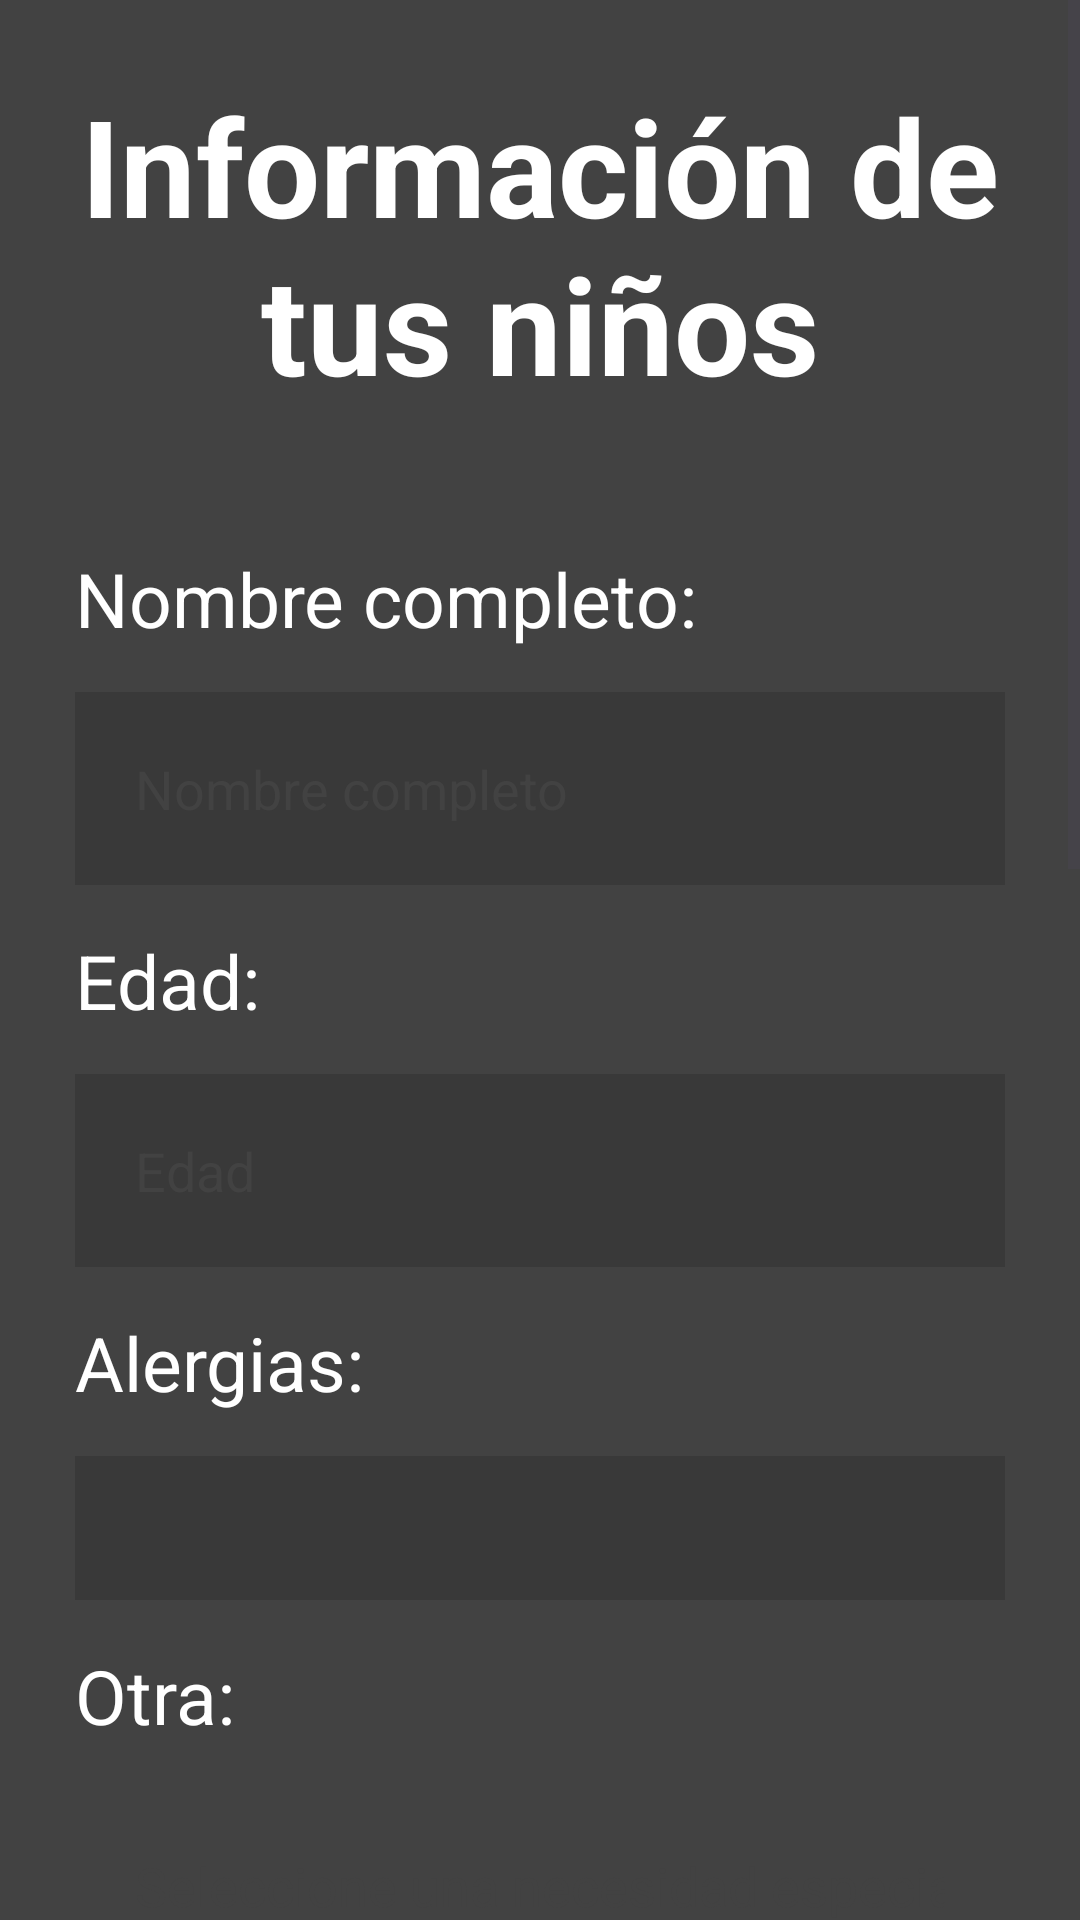

This screen was rendered from an Android layout file. Write that file and the resources it references.
<!-- AndroidManifest.xml: application theme Theme.NanniApp -->
<!-- res/layout/activity_kid_register.xml -->
<?xml version="1.0" encoding="utf-8"?>
<ScrollView xmlns:app="http://schemas.android.com/apk/res-auto"
    xmlns:tools="http://schemas.android.com/tools"
    android:layout_height="match_parent"
    android:layout_width="match_parent"
    xmlns:android="http://schemas.android.com/apk/res/android">
    <LinearLayout
        android:layout_width="wrap_content"
        android:layout_height="wrap_content"
        android:orientation="vertical"
        android:padding="25dp"
        android:background="@color/gray"
        tools:context=".MainActivity">

        <TextView
            android:id="@+id/tvPersonalInfoKid"
            android:layout_width="match_parent"
            android:layout_height="wrap_content"
            android:layout_marginBottom="30dp"
            android:text="@string/tvPersonalInfoKid"
            android:textAlignment="center"
            android:textColor="@color/white"
            android:textSize="45sp"
            android:textStyle="bold"/>

        <TextView
            android:id="@+id/tvNameChild"
            android:layout_width="match_parent"
            android:layout_height="wrap_content"
            android:ems="10"
            android:text="@string/tvCompleteName"
            android:layout_marginTop="15dp"
            android:textColor="@color/white"
            android:minHeight="48dp"
            android:textSize="25sp" />

        <EditText
            android:id="@+id/etNameChild"
            android:layout_width="match_parent"
            android:layout_height="wrap_content"
            android:background="@color/darkerGray"
            android:ems="10"
            android:hint="Nombre completo"
            android:textColorHint="@color/gray"
            android:inputType="text"
            android:textColor="@color/white"
            android:minHeight="48dp"
            android:padding="20dp" />

        <TextView
            android:id="@+id/tvAgeChild"
            android:layout_width="match_parent"
            android:layout_height="wrap_content"
            android:ems="10"
            android:text="@string/tvAge"
            android:layout_marginTop="15dp"
            android:minHeight="48dp"
            android:textColor="@color/white"
            android:textSize="25sp" />
        <EditText
            android:id="@+id/etAgeChild"
            android:layout_width="match_parent"
            android:layout_height="wrap_content"
            android:background="@color/darkerGray"
            android:minHeight="48dp"
            android:ems="10"
            android:hint="Edad"
            android:textColorHint="@color/gray"
            android:textColor="@color/white"
            android:inputType="text"
            android:padding="20dp"/>
        <TextView
            android:id="@+id/tvAllergies"
            android:layout_width="match_parent"
            android:layout_height="wrap_content"
            android:ems="10"
            android:text="@string/tvAllergies"
            android:layout_marginTop="15dp"
            android:minHeight="48dp"
            android:textColor="@color/white"
            android:textSize="25sp" />

        <Spinner
            android:id="@+id/spinnerAllergies"
            android:layout_width="match_parent"
            android:layout_height="wrap_content"
            android:background="@color/darkerGray"
            android:minHeight="48dp"
            android:padding="20dp"/>

        <TextView
            android:id="@+id/tvOtherAllergies"
            android:layout_width="match_parent"
            android:layout_height="wrap_content"
            android:ems="10"
            android:text="@string/tvOther"
            android:minHeight="48dp"
            android:layout_marginTop="15dp"
            android:textColor="@color/white"
            android:textSize="25sp" />
        <EditText
            android:id="@+id/etOtherAllergies"
            android:minHeight="48dp"
            android:layout_width="match_parent"
            android:layout_height="wrap_content"
            android:hint="Seleccione una necesidad especial"
            android:textColorHint="@color/gray"
            android:background="@drawable/edittext_bottom_border"
            android:inputType="text"
            android:textColor="@color/white"
            android:padding="20dp" />
        <TextView
            android:id="@+id/tvMedicalCondition"
            android:layout_width="match_parent"
            android:layout_height="wrap_content"
            android:ems="10"
            android:text="@string/tvMedicalCondition"
            android:layout_marginTop="15dp"
            android:minHeight="48dp"
            android:textColor="@color/white"
            android:textSize="25sp" />

        <Spinner
            android:id="@+id/spinnerMedicalConditions"
            android:layout_width="match_parent"
            android:layout_height="wrap_content"
            android:background="@color/darkerGray"
            android:minHeight="48dp"
            android:textColor="@color/white"
            android:padding="20dp" />

        <TextView
            android:id="@+id/tvOtherMedicalCondition"
            android:layout_width="match_parent"
            android:layout_height="wrap_content"
            android:ems="10"
            android:text="@string/tvOther"
            android:layout_marginTop="15dp"
            android:textColor="@color/white"
            android:textSize="25sp" />
        <EditText
            android:id="@+id/etOtherMedicalCondition"
            android:minHeight="48dp"
            android:layout_width="match_parent"
            android:layout_height="wrap_content"
            android:textColor="@color/white"
            android:hint="Especifique la alergia"
            android:textColorHint="@color/gray"
            android:background="@drawable/edittext_bottom_border"
            android:inputType="text"
            android:padding="20dp" />
        <TextView
            android:id="@+id/tvSpecialNeeds"
            android:layout_width="match_parent"
            android:layout_height="wrap_content"
            android:ems="10"
            android:text="@string/tvSpecialNeeds"
            android:layout_marginTop="15dp"
            android:minHeight="48dp"
            android:textColor="@color/white"
            android:textSize="25sp" />
        <Spinner
            android:id="@+id/spinnerSpecialNeeds"
            android:layout_width="match_parent"
            android:layout_height="wrap_content"
            android:background="@color/darkerGray"
            android:minHeight="48dp"
            android:hint="Necesidades especiales"
            android:textColorHint="@color/gray"
            android:textColor="@color/white"
            android:padding="20dp" />
        <TextView
            android:id="@+id/tvOtherSpecialNeeds"
            android:layout_width="match_parent"
            android:layout_height="wrap_content"
            android:ems="10"
            android:text="@string/tvOther"
            android:layout_marginTop="15dp"
            android:textColor="@color/white"
            android:textSize="25sp" />
        <EditText
            android:id="@+id/etOtherSpecialNeeds"
            android:minHeight="48dp"
            android:layout_width="match_parent"
            android:layout_height="wrap_content"
            android:textColor="@color/white"
            android:hint="Especifique que necesidad"
            android:textColorHint="@color/gray"
            android:background="@drawable/edittext_bottom_border"
            android:inputType="text"
            android:padding="20dp" />
        <TextView
            android:id="@+id/tvDescriptionKid"
            android:layout_width="match_parent"
            android:layout_height="wrap_content"
            android:ems="10"
            android:text="@string/tvDescription"
            android:layout_marginTop="15dp"
            android:minHeight="48dp"
            android:textColor="@color/white"
            android:textSize="25sp" />

        <EditText
            android:id="@+id/etDescriptionKid"
            android:minHeight="100dp"
            android:layout_width="match_parent"
            android:layout_height="wrap_content"
            android:background="@color/darkerGray"
            android:textColor="@color/white"
            android:hint="Descripción"
            android:textColorHint="@color/gray"
            android:ems="10"
            android:inputType="text"
            android:padding="20dp" />
        <TableRow
            android:layout_width="match_parent"
            android:layout_height="wrap_content"
            android:layout_marginTop="25dp"
            android:layout_marginBottom="45dp">

            <Button
                android:id="@+id/btnBack"
                android:layout_width="match_parent"
                android:layout_height="wrap_content"
                android:backgroundTint="@color/pink"
                android:layout_weight="1"
                android:textSize="20sp"
                android:layout_marginHorizontal="8dp"
                app:cornerRadius="0dp"
                android:text="@string/btnBack" />

            <Button
                android:id="@+id/btnContinue"
                android:layout_width="match_parent"
                android:layout_height="wrap_content"
                android:backgroundTint="@color/pink"
                android:layout_weight="1"
                android:textSize="20sp"
                android:text="@string/btnContinue"
                android:layout_marginHorizontal="8dp"
                app:cornerRadius="0dp" />
        </TableRow>
    </LinearLayout>
</ScrollView>
<!-- resources referenced by this layout -->
<resources>
  <color name="darkerGray">#52262626</color>
  <color name="gray">#424242</color>
  <color name="pink">#FFB6E3</color>
  <color name="white">#FFFFFFFF</color>
  <!-- drawable edittext_bottom_border (drawable) -->
  <layer-list xmlns:android="http://schemas.android.com/apk/res/android">
      <item android:drawable="@android:color/transparent" />
      <item
          android:bottom="2dp"
          android:left="-2dp"
          android:right="-2dp"
          android:top="-2dp">
      <shape>
          <solid android:color="@android:color/transparent" />
          <stroke
              android:color="@color/white"
              android:width="2dp" />
      </shape>
  </item>
      </layer-list>
  <string name="btnBack">Volver</string>
  <string name="btnContinue">Continuar</string>
  <string name="tvAge">Edad:</string>
  <string name="tvAllergies">Alergias:</string>
  <string name="tvCompleteName">Nombre completo:</string>
  <string name="tvDescription">Descripción:</string>
  <string name="tvMedicalCondition">Condición médica:</string>
  <string name="tvOther">Otra:</string>
  <string name="tvPersonalInfoKid">Información de tus niños</string>
  <string name="tvSpecialNeeds">Necesidades especiales:</string>
  <style name="Theme.NanniApp" parent="Base.Theme.NanniApp" />
  <style name="Base.Theme.NanniApp" parent="Theme.Material3.DayNight.NoActionBar">
          
          
      </style>
</resources>
